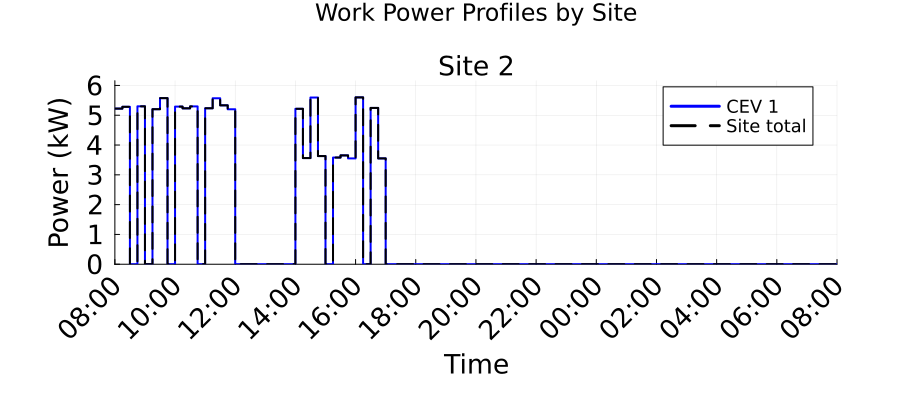

Source data for this figure (header and first rows):
Time_Period, Time_Start_Label, Time_End_Label, Site_2_Work_Power_kW, Total_Work_Power_kW
1, 08:00, 08:15, 5.222, 5.222
2, 08:15, 08:30, 5.283, 5.283
3, 08:30, 08:45, 0.0, 0.0
4, 08:45, 09:00, 5.299, 5.299
5, 09:00, 09:15, 0.0, 0.0
6, 09:15, 09:30, 5.202, 5.202
7, 09:30, 09:45, 5.574, 5.574
8, 09:45, 10:00, 0.0, 0.0
9, 10:00, 10:15, 5.289, 5.289
10, 10:15, 10:30, 5.23, 5.23
11, 10:30, 10:45, 5.296, 5.296
12, 10:45, 11:00, 0.0, 0.0
13, 11:00, 11:15, 5.233, 5.233
14, 11:15, 11:30, 5.569, 5.569
15, 11:30, 11:45, 5.331, 5.331
16, 11:45, 12:00, 5.201, 5.201
17, 12:00, 12:15, 0.0, 0.0
18, 12:15, 12:30, 0.0, 0.0
19, 12:30, 12:45, 0.0, 0.0
20, 12:45, 13:00, 0.0, 0.0
21, 13:00, 13:15, 0.0, 0.0
22, 13:15, 13:30, 0.0, 0.0
23, 13:30, 13:45, 0.0, 0.0
24, 13:45, 14:00, 0.0, 0.0
25, 14:00, 14:15, 5.216, 5.216
26, 14:15, 14:30, 3.562, 3.562
27, 14:30, 14:45, 5.595, 5.595
28, 14:45, 15:00, 3.63, 3.63
29, 15:00, 15:15, 0.0, 0.0
30, 15:15, 15:30, 3.58, 3.58
31, 15:30, 15:45, 3.652, 3.652
32, 15:45, 16:00, 3.55, 3.55
33, 16:00, 16:15, 5.599, 5.599
34, 16:15, 16:30, 0.0, 0.0
35, 16:30, 16:45, 5.246, 5.246
36, 16:45, 17:00, 3.551, 3.551
37, 17:00, 17:15, 0.0, 0.0
38, 17:15, 17:30, 0.0, 0.0
39, 17:30, 17:45, 0.0, 0.0
40, 17:45, 18:00, 0.0, 0.0
41, 18:00, 18:15, 0.0, 0.0
42, 18:15, 18:30, 0.0, 0.0
43, 18:30, 18:45, 0.0, 0.0
44, 18:45, 19:00, 0.0, 0.0
45, 19:00, 19:15, 0.0, 0.0
46, 19:15, 19:30, 0.0, 0.0
47, 19:30, 19:45, 0.0, 0.0
48, 19:45, 20:00, 0.0, 0.0
49, 20:00, 20:15, 0.0, 0.0
50, 20:15, 20:30, 0.0, 0.0
51, 20:30, 20:45, 0.0, 0.0
52, 20:45, 21:00, 0.0, 0.0
53, 21:00, 21:15, 0.0, 0.0
54, 21:15, 21:30, 0.0, 0.0
55, 21:30, 21:45, 0.0, 0.0
56, 21:45, 22:00, 0.0, 0.0
57, 22:00, 22:15, 0.0, 0.0
58, 22:15, 22:30, 0.0, 0.0
59, 22:30, 22:45, 0.0, 0.0
60, 22:45, 23:00, 0.0, 0.0
... 36 more rows
